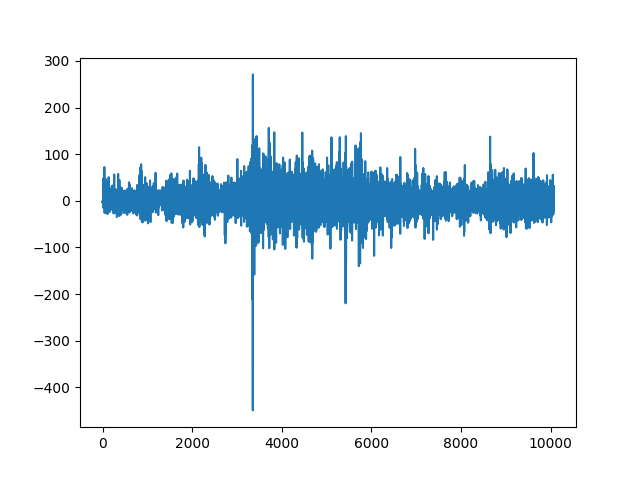

Data behind this chart, as committed beside it:
, date, reward
0, 2021-10-25 00:13:00+00:00, -2.459
1, 2021-10-25 00:14:00+00:00, -0.1928
2, 2021-10-25 00:15:00+00:00, -1.558
3, 2021-10-25 00:16:00+00:00, -0.319
4, 2021-10-25 00:17:00+00:00, -3.78
5, 2021-10-25 00:18:00+00:00, -1.336
6, 2021-10-25 00:19:00+00:00, -0.8689
7, 2021-10-25 00:20:00+00:00, -3.624
8, 2021-10-25 00:21:00+00:00, -2.775
9, 2021-10-25 00:22:00+00:00, -1.357
10, 2021-10-25 00:23:00+00:00, 3.573
11, 2021-10-25 00:24:00+00:00, 8.639
12, 2021-10-25 00:25:00+00:00, 1.15
13, 2021-10-25 00:26:00+00:00, -2.783
14, 2021-10-25 00:27:00+00:00, -14.32
15, 2021-10-25 00:28:00+00:00, 13.09
16, 2021-10-25 00:29:00+00:00, 2.203
17, 2021-10-25 00:30:00+00:00, -4.064
18, 2021-10-25 00:31:00+00:00, -4.364
19, 2021-10-25 00:32:00+00:00, 48.59
20, 2021-10-25 00:33:00+00:00, -14.11
21, 2021-10-25 00:34:00+00:00, 8.25
22, 2021-10-25 00:35:00+00:00, 26.65
23, 2021-10-25 00:36:00+00:00, -8.25
24, 2021-10-25 00:37:00+00:00, 3.808
25, 2021-10-25 00:38:00+00:00, 19.21
26, 2021-10-25 00:39:00+00:00, -2.712
27, 2021-10-25 00:40:00+00:00, -15.23
28, 2021-10-25 00:41:00+00:00, 5.711
29, 2021-10-25 00:42:00+00:00, 11.15
30, 2021-10-25 00:43:00+00:00, -1.076
31, 2021-10-25 00:44:00+00:00, 2.538
32, 2021-10-25 00:45:00+00:00, 5.076
33, 2021-10-25 00:46:00+00:00, 18.4
34, 2021-10-25 00:47:00+00:00, -3.807
35, 2021-10-25 00:48:00+00:00, -8.883
36, 2021-10-25 00:49:00+00:00, -5.076
37, 2021-10-25 00:50:00+00:00, 0.0
38, 2021-10-25 00:51:00+00:00, 31.73
39, 2021-10-25 00:52:00+00:00, -14.59
40, 2021-10-25 00:53:00+00:00, 72.33
41, 2021-10-25 00:54:00+00:00, 12.06
42, 2021-10-25 00:55:00+00:00, 11.42
43, 2021-10-25 00:56:00+00:00, -9.517
44, 2021-10-25 00:57:00+00:00, -8.249
45, 2021-10-25 00:58:00+00:00, 8.883
46, 2021-10-25 00:59:00+00:00, -25.78
47, 2021-10-25 01:00:00+00:00, 1.71
48, 2021-10-25 01:01:00+00:00, -1.609
49, 2021-10-25 01:02:00+00:00, 7.234
50, 2021-10-25 01:03:00+00:00, -8.882
51, 2021-10-25 01:04:00+00:00, -13.32
52, 2021-10-25 01:05:00+00:00, -9.527
53, 2021-10-25 01:06:00+00:00, -13.38
54, 2021-10-25 01:07:00+00:00, -8.481
55, 2021-10-25 01:08:00+00:00, 18.86
56, 2021-10-25 01:09:00+00:00, 11.42
57, 2021-10-25 01:10:00+00:00, -9.516
58, 2021-10-25 01:11:00+00:00, -3.172
59, 2021-10-25 01:12:00+00:00, 20.3
... 10,006 more rows
